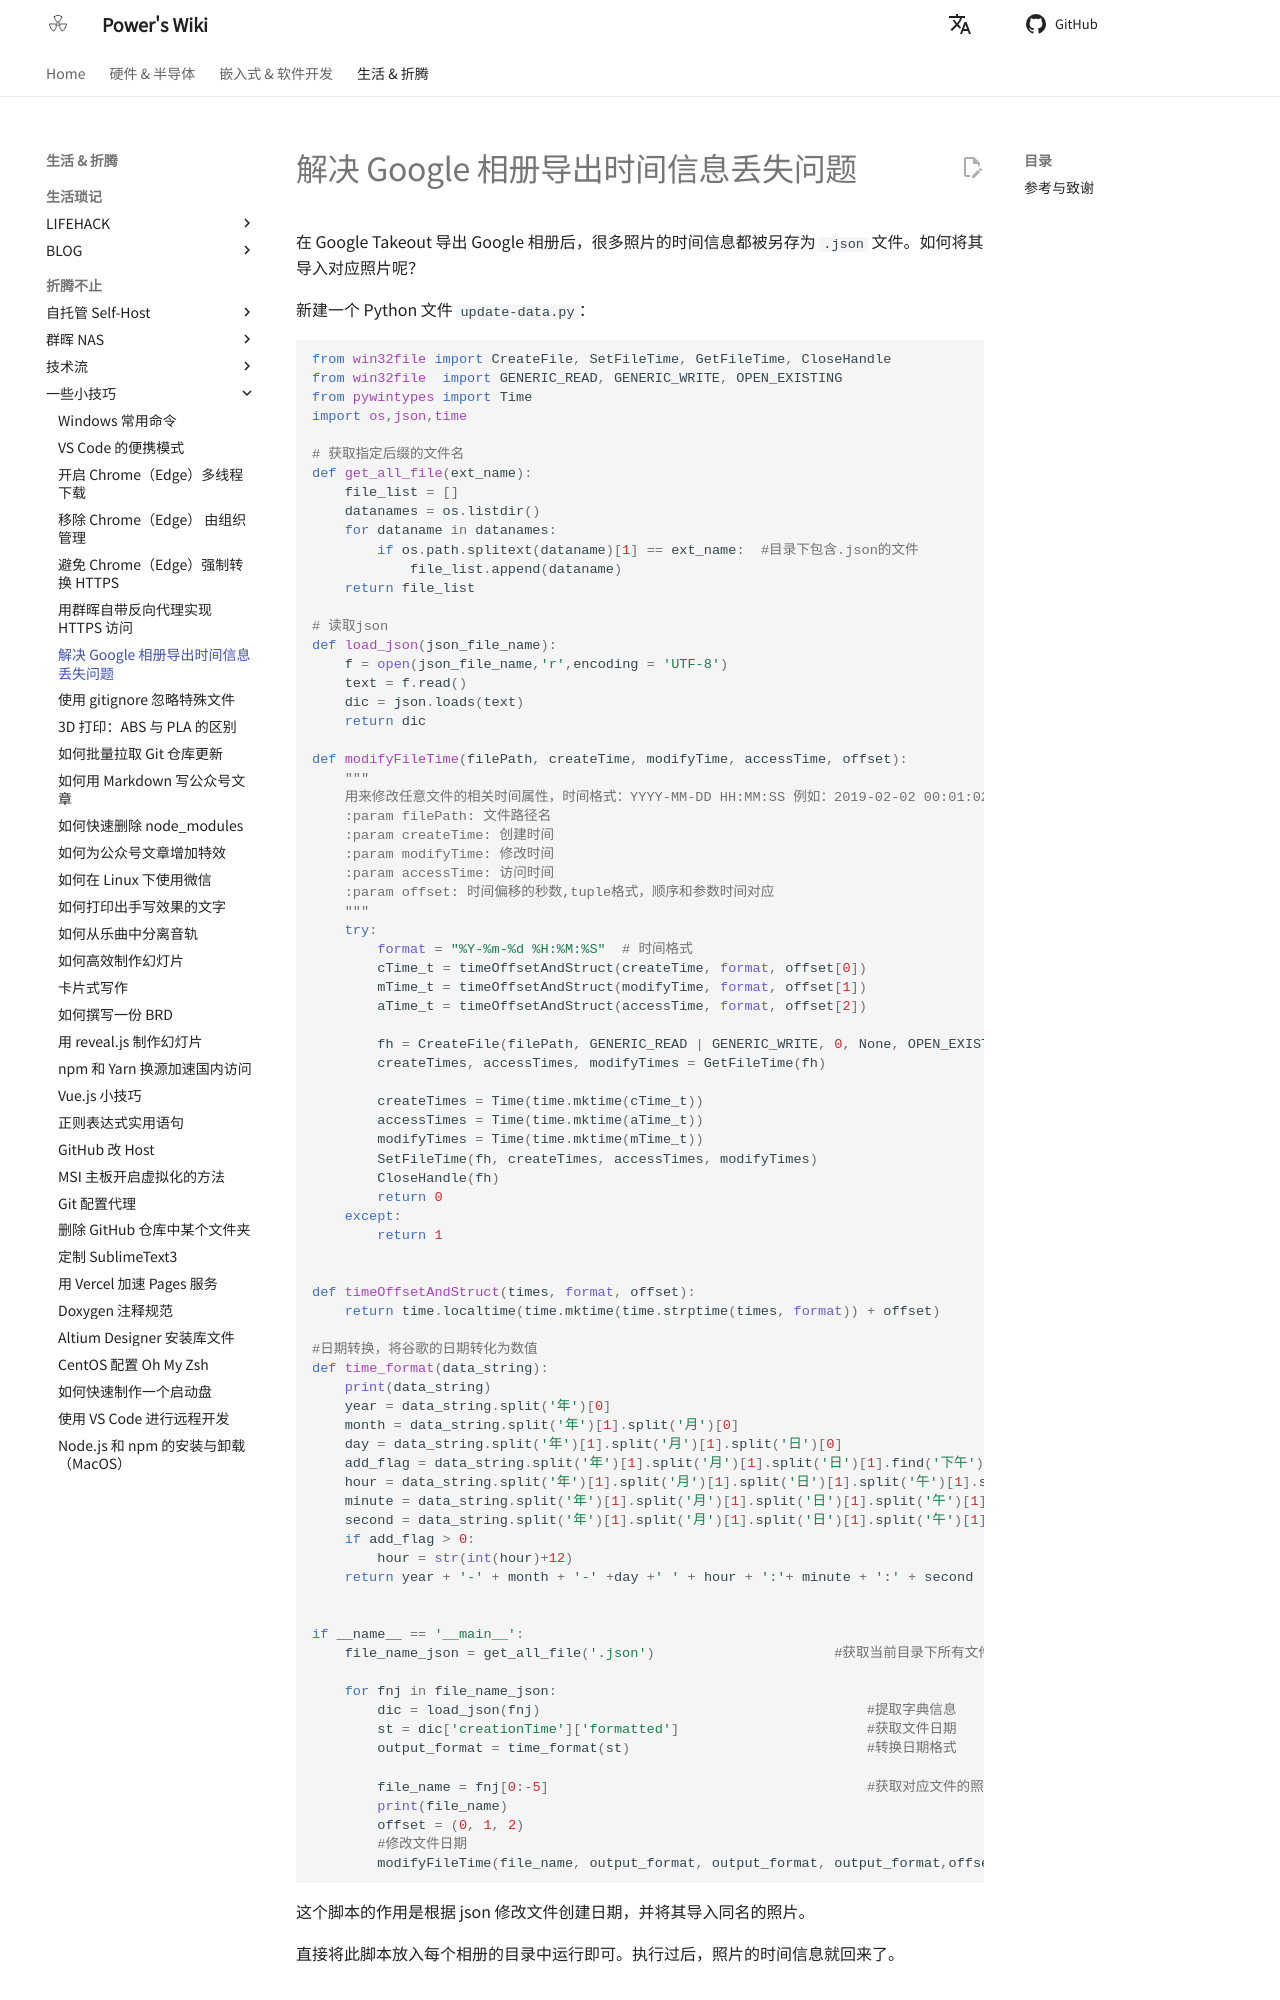

repository: linyuxuanlin/Wiki_MkDocs · page: 解决Google相册导出时间信息丢失问题/index.html · generator: mkdocs

---
id: 解决Google相册导出时间信息丢失问题
title: 解决 Google 相册导出时间信息丢失问题
---

在 Google Takeout 导出 Google 相册后，很多照片的时间信息都被另存为 `.json` 文件。如何将其导入对应照片呢？

新建一个 Python 文件 `update-data.py`：

```python
from win32file import CreateFile, SetFileTime, GetFileTime, CloseHandle
from win32file  import GENERIC_READ, GENERIC_WRITE, OPEN_EXISTING
from pywintypes import Time
import os,json,time

# 获取指定后缀的文件名
def get_all_file(ext_name):
    file_list = []
    datanames = os.listdir()
    for dataname in datanames:
        if os.path.splitext(dataname)[1] == ext_name:  #目录下包含.json的文件
            file_list.append(dataname)
    return file_list

# 读取json
def load_json(json_file_name):
    f = open(json_file_name,'r',encoding = 'UTF-8')
    text = f.read()
    dic = json.loads(text)
    return dic

def modifyFileTime(filePath, createTime, modifyTime, accessTime, offset):
    """
    用来修改任意文件的相关时间属性，时间格式：YYYY-MM-DD HH:MM:SS 例如：2019-02-02 00:01:02
    :param filePath: 文件路径名
    :param createTime: 创建时间
    :param modifyTime: 修改时间
    :param accessTime: 访问时间
    :param offset: 时间偏移的秒数,tuple格式，顺序和参数时间对应
    """
    try:
        format = "%Y-%m-%d %H:%M:%S"  # 时间格式
        cTime_t = timeOffsetAndStruct(createTime, format, offset[0])
        mTime_t = timeOffsetAndStruct(modifyTime, format, offset[1])
        aTime_t = timeOffsetAndStruct(accessTime, format, offset[2])

        fh = CreateFile(filePath, GENERIC_READ | GENERIC_WRITE, 0, None, OPEN_EXISTING, 0, 0)
        createTimes, accessTimes, modifyTimes = GetFileTime(fh)

        createTimes = Time(time.mktime(cTime_t))
        accessTimes = Time(time.mktime(aTime_t))
        modifyTimes = Time(time.mktime(mTime_t))
        SetFileTime(fh, createTimes, accessTimes, modifyTimes)
        CloseHandle(fh)
        return 0
    except:
        return 1


def timeOffsetAndStruct(times, format, offset):
    return time.localtime(time.mktime(time.strptime(times, format)) + offset)

#日期转换，将谷歌的日期转化为数值
def time_format(data_string):
    print(data_string)
    year = data_string.split('年')[0]
    month = data_string.split('年')[1].split('月')[0]
    day = data_string.split('年')[1].split('月')[1].split('日')[0]
    add_flag = data_string.split('年')[1].split('月')[1].split('日')[1].find('下午')
    hour = data_string.split('年')[1].split('月')[1].split('日')[1].split('午')[1].split(':')[0]
    minute = data_string.split('年')[1].split('月')[1].split('日')[1].split('午')[1].split(':')[1]
    second = data_string.split('年')[1].split('月')[1].split('日')[1].split('午')[1].split(':')[2]
    if add_flag > 0:
        hour = str(int(hour)+12)
    return year + '-' + month + '-' +day +' ' + hour + ':'+ minute + ':' + second


if __name__ == '__main__':
    file_name_json = get_all_file('.json')                      #获取当前目录下所有文件图片文件名list

    for fnj in file_name_json:
        dic = load_json(fnj)                                        #提取字典信息
        st = dic['creationTime']['formatted']                       #获取文件日期
        output_format = time_format(st)                             #转换日期格式
